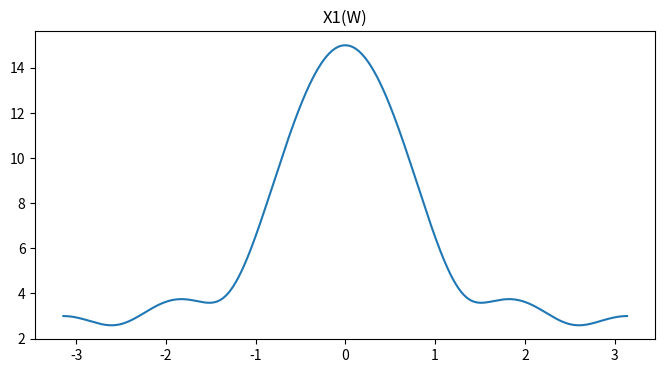
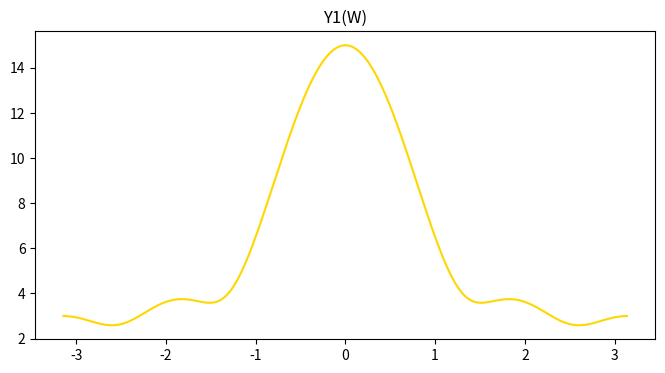

Source code (Python) for these figures, in order:
import numpy as np
import matplotlib.pyplot as plt
x=[1,2,3,4,5]
y=[5,4,3,2,1]
n=len(x)
def dtft(x,n):
    w=np.arange(-np.pi,np.pi,0.01)
    X=np.zeros(len(w),dtype=complex)
    for k in range(len(w)):
        X[k]=sum(x[i]*np.exp(-1j*w[k]*i) for i in range(n))
    return w,X
w,X=dtft(x,n)
for i in range(len(X)):
    X[i]=X[len(X)-i-1]
plt.figure(figsize=(8,4))
plt.title("X1(W)")
plt.plot(w,np.abs(X))
w,Y=dtft(y,n)
plt.figure(figsize=(8,4))
plt.title("Y1(W)")
plt.plot(w,np.abs(Y),color='gold')
plt.show()
if(X.all()==Y.all()):
    print("time reversal verified")
